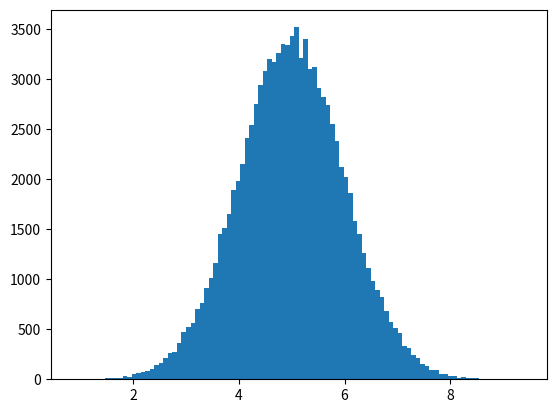

This chart was generated by the following Python code:
#Normal Data Distribution:

#Example
#A typical normal data distribution:

import numpy
import matplotlib.pyplot as plt

x = numpy.random.normal(5.0, 1.0, 100000)

plt.hist(x, 100)
plt.show()

#**Note: A normal distribution graph is also known as the bell curve because of it's characteristic shape of a bell.

#Histogram Explained
#We use the array from the numpy.random.normal() method, with 100000 values,  to draw a histogram with 100 bars.

#We specify that the mean value is 5.0, and the standard deviation is 1.0.

#Meaning that the values should be concentrated around 5.0, and rarely further away than 1.0 from the mean.

#And as you can see from the histogram, most values are between 4.0 and 6.0, with a top at approximately 5.0.
